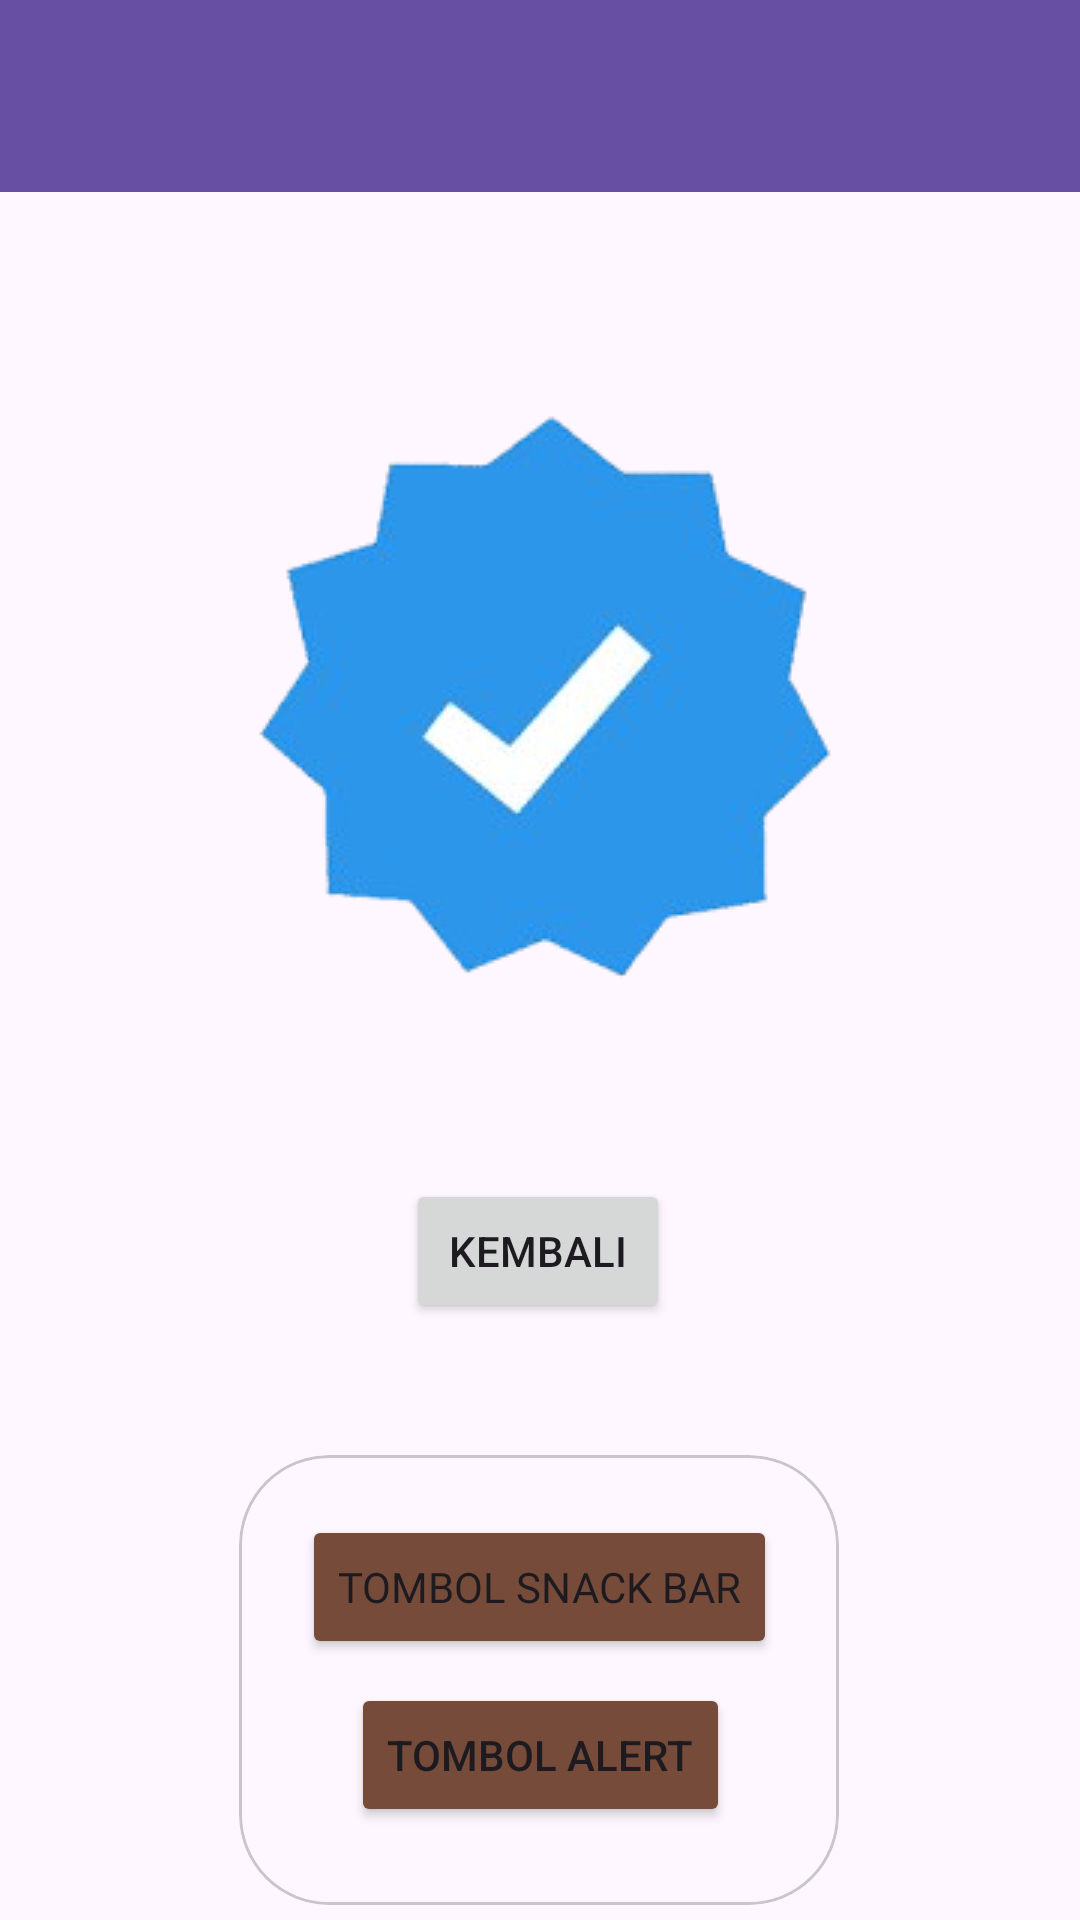

Write the Android layout XML for this screen, with the resource values it uses.
<!-- AndroidManifest.xml: application theme Theme.NabilApps -->
<!-- res/layout/activity_fourth.xml -->
<?xml version="1.0" encoding="utf-8"?>
<androidx.constraintlayout.widget.ConstraintLayout xmlns:android="http://schemas.android.com/apk/res/android"
    xmlns:app="http://schemas.android.com/apk/res-auto"
    xmlns:tools="http://schemas.android.com/tools"
    android:id="@+id/main"
    android:background="@drawable/background"
    android:layout_width="match_parent"
    android:layout_height="match_parent"
    tools:context=".Home.pertemuan_4.FourthActivity">

    <Button
        android:id="@+id/btnKembali"
        android:layout_width="wrap_content"
        android:layout_height="wrap_content"
        android:layout_marginTop="44dp"
        android:text="Kembali"
        app:layout_constraintEnd_toEndOf="parent"
        app:layout_constraintHorizontal_bias="0.498"
        app:layout_constraintStart_toStartOf="parent"
        app:layout_constraintTop_toBottomOf="@+id/imageView3" />

    <ImageView
        android:id="@+id/imageView3"
        android:layout_width="wrap_content"
        android:layout_height="wrap_content"
        android:layout_marginTop="124dp"
        android:src="@drawable/verifi"
        app:layout_constraintEnd_toEndOf="parent"
        app:layout_constraintStart_toStartOf="parent"
        app:layout_constraintTop_toTopOf="parent" />

    <com.google.android.material.card.MaterialCardView

        android:layout_width="200dp"
        android:layout_height="150dp"
        android:layout_marginTop="44dp"
        app:layout_constraintEnd_toEndOf="parent"
        app:layout_constraintHorizontal_bias="0.497"
        app:cardCornerRadius="30dp"

        app:layout_constraintStart_toStartOf="parent"
        app:layout_constraintTop_toBottomOf="@+id/btnKembali">

        <androidx.constraintlayout.widget.ConstraintLayout
            android:layout_width="match_parent"
            android:layout_height="match_parent"
            android:layout_margin="20dp">
            <Button
                android:id="@+id/btnShowSnackbar"
                android:layout_width="wrap_content"
                android:layout_height="wrap_content"
                android:backgroundTint="@color/vintage"
                android:fontFamily="@font/oswald"
                android:text="Tombol Snack Bar"
                app:layout_constraintEnd_toEndOf="parent"
                app:layout_constraintStart_toStartOf="parent"
                tools:layout_editor_absoluteY="0dp" />
            <Button
                android:id="@+id/btnShowAlertDialog"
                android:layout_width="wrap_content"
                android:layout_height="wrap_content"
                android:layout_marginTop="8dp"
                android:backgroundTint="@color/vintage"
                android:text="Tombol Alert"
                app:layout_constraintEnd_toEndOf="parent"
                app:layout_constraintHorizontal_bias="0.517"
                app:layout_constraintStart_toStartOf="parent"
                app:layout_constraintTop_toBottomOf="@+id/btnShowSnackbar" />


        </androidx.constraintlayout.widget.ConstraintLayout>

    </com.google.android.material.card.MaterialCardView>
    <androidx.appcompat.widget.Toolbar
        android:id="@+id/toolbar"
        android:layout_width="match_parent"
        android:layout_height="?attr/actionBarSize"
        android:background="?attr/colorPrimary"
        app:titleTextColor="@android:color/white"
        app:subtitleTextColor="@android:color/white" />


</androidx.constraintlayout.widget.ConstraintLayout>
<!-- resources referenced by this layout -->
<resources>
  <color name="vintage">#764B39</color>
  <!-- drawable verifi: png bitmap (drawable, 43705 bytes) -->
  <style name="Theme.NabilApps" parent="Base.Theme.NabilApps" />
  <style name="Base.Theme.NabilApps" parent="Theme.Material3.DayNight.NoActionBar">
          
          
      </style>
</resources>
